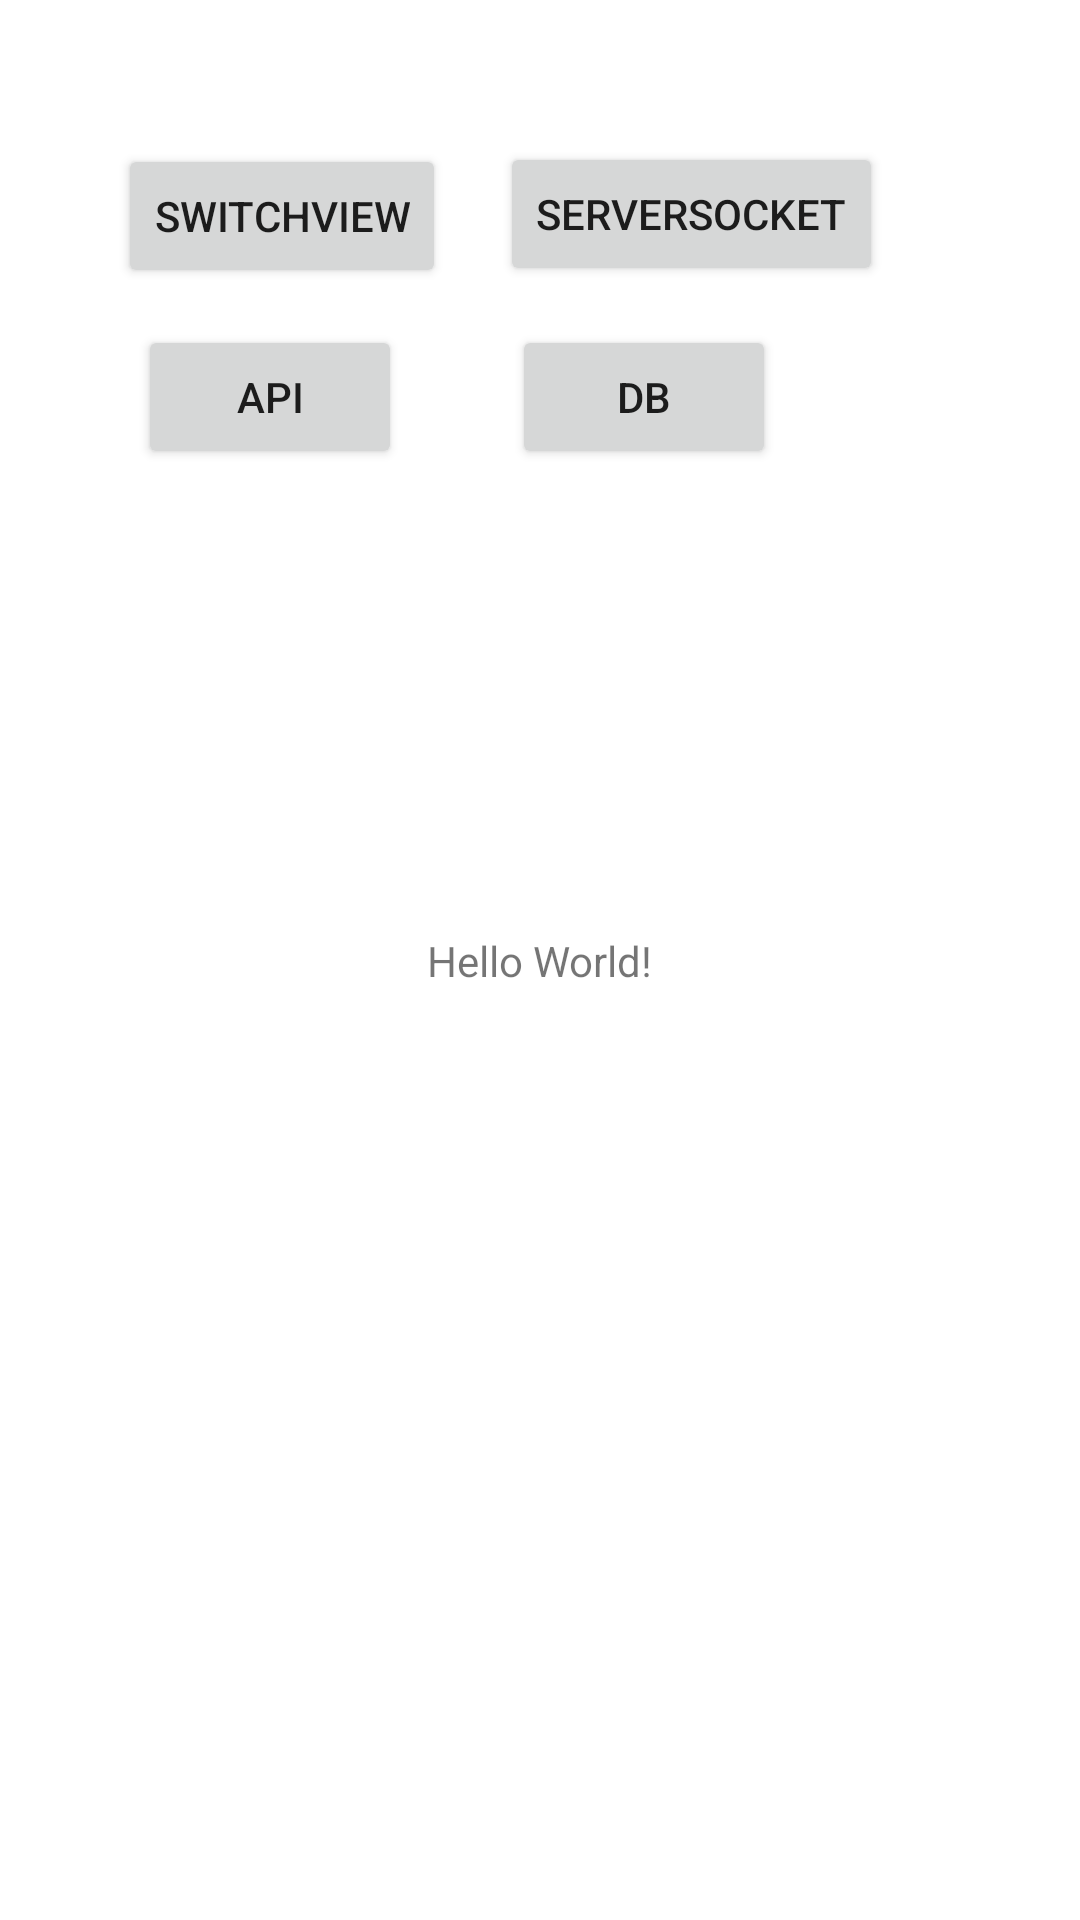

Android layout source for this screen:
<!-- AndroidManifest.xml: application theme Theme.Schulaufgaben -->
<!-- res/layout/activity_main.xml -->
<?xml version="1.0" encoding="utf-8"?>
<androidx.constraintlayout.widget.ConstraintLayout xmlns:android="http://schemas.android.com/apk/res/android"
    xmlns:app="http://schemas.android.com/apk/res-auto"
    xmlns:tools="http://schemas.android.com/tools"
    android:layout_width="match_parent"
    android:layout_height="match_parent"
    tools:context=".MainActivity">

    <TextView
        android:layout_width="wrap_content"
        android:layout_height="wrap_content"
        android:text="Hello World!"
        app:layout_constraintBottom_toBottomOf="parent"
        app:layout_constraintLeft_toLeftOf="parent"
        app:layout_constraintRight_toRightOf="parent"
        app:layout_constraintTop_toTopOf="parent" />

    <Button
        android:id="@+id/switchViewButton"
        android:layout_width="wrap_content"
        android:layout_height="wrap_content"
        android:onClick="navigateToSwitchView"
        android:text="@string/switchview"
        app:layout_constraintBottom_toBottomOf="parent"
        app:layout_constraintEnd_toEndOf="parent"
        app:layout_constraintHorizontal_bias="0.157"
        app:layout_constraintStart_toStartOf="parent"
        app:layout_constraintTop_toTopOf="parent"
        app:layout_constraintVertical_bias="0.081" />

    <Button
        android:id="@+id/switchViewButton2"
        android:layout_width="wrap_content"
        android:layout_height="wrap_content"
        android:onClick="navigateToServerSocket"
        android:text="ServerSocket"
        app:layout_constraintBottom_toBottomOf="parent"
        app:layout_constraintEnd_toEndOf="parent"
        app:layout_constraintHorizontal_bias="0.717"
        app:layout_constraintStart_toStartOf="parent"
        app:layout_constraintTop_toTopOf="parent"
        app:layout_constraintVertical_bias="0.08" />

    <Button
        android:id="@+id/apiButton"
        android:layout_width="wrap_content"
        android:layout_height="wrap_content"
        android:onClick="navigateToApi"
        android:text="API"
        app:layout_constraintBottom_toBottomOf="parent"
        app:layout_constraintEnd_toEndOf="parent"
        app:layout_constraintHorizontal_bias="0.169"
        app:layout_constraintStart_toStartOf="parent"
        app:layout_constraintTop_toTopOf="parent"
        app:layout_constraintVertical_bias="0.183" />

    <Button
        android:id="@+id/dbButton"
        android:layout_width="wrap_content"
        android:layout_height="wrap_content"
        android:onClick="navigateToDB"
        android:text="DB"
        app:layout_constraintBottom_toBottomOf="parent"
        app:layout_constraintEnd_toEndOf="parent"
        app:layout_constraintHorizontal_bias="0.628"
        app:layout_constraintStart_toStartOf="parent"
        app:layout_constraintTop_toTopOf="parent"
        app:layout_constraintVertical_bias="0.183" />

</androidx.constraintlayout.widget.ConstraintLayout>
<!-- resources referenced by this layout -->
<resources>
  <string name="switchview">SwitchView</string>
  <style name="Theme.Schulaufgaben" parent="Theme.MaterialComponents.DayNight.DarkActionBar">
          
          <item name="colorPrimary">@color/purple_500</item>
          <item name="colorPrimaryVariant">@color/purple_700</item>
          <item name="colorOnPrimary">@color/white</item>
          
          <item name="colorSecondary">@color/teal_200</item>
          <item name="colorSecondaryVariant">@color/teal_700</item>
          <item name="colorOnSecondary">@color/black</item>
          
          <item name="android:statusBarColor" tools:targetApi="l">?attr/colorPrimaryVariant</item>
          
      </style>
  <!-- not gathered from this repository: default colours our renderer supplied (Android Studio template values) -->
  <color name="purple_500">#FF6200EE</color>
  <color name="purple_700">#FF3700B3</color>
  <color name="teal_200">#FF03DAC5</color>
  <color name="teal_700">#FF018786</color>
  <color name="black">#FF000000</color>
  <color name="white">#FFFFFFFF</color>
</resources>
